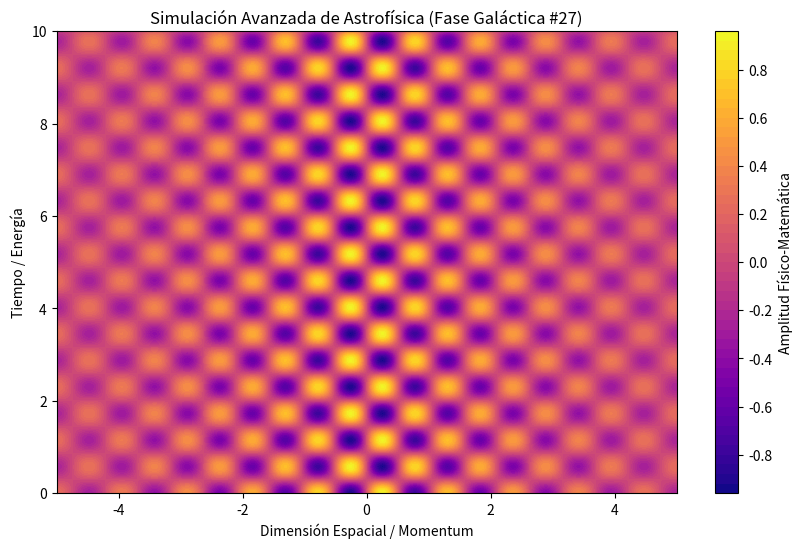

This figure's Python source:
%matplotlib inline
# Simulación Galáctica: Astrofísica - Variante 27
import numpy as np
import matplotlib.pyplot as plt

# Parámetros Físicos Aleatorios
param_1 = 5.959
param_2 = 5.462
param_3 = 0.287

t = np.linspace(0, 10, 500)
x = np.linspace(-5, 5, 500)
X, T = np.meshgrid(x, t)

# Ecuación Base (Avanzada)
Z = np.sin(X * param_1) * np.cos(T * param_2) * np.exp(-np.abs(X) * param_3)

plt.figure(figsize=(10, 6))
plt.contourf(X, T, Z, 50, cmap='plasma')
plt.colorbar(label='Amplitud Físico-Matemática')
plt.title(r'Simulación Avanzada de Astrofísica (Fase Galáctica #27)')
plt.xlabel('Dimensión Espacial / Momentum')
plt.ylabel('Tiempo / Energía')
plt.show()
